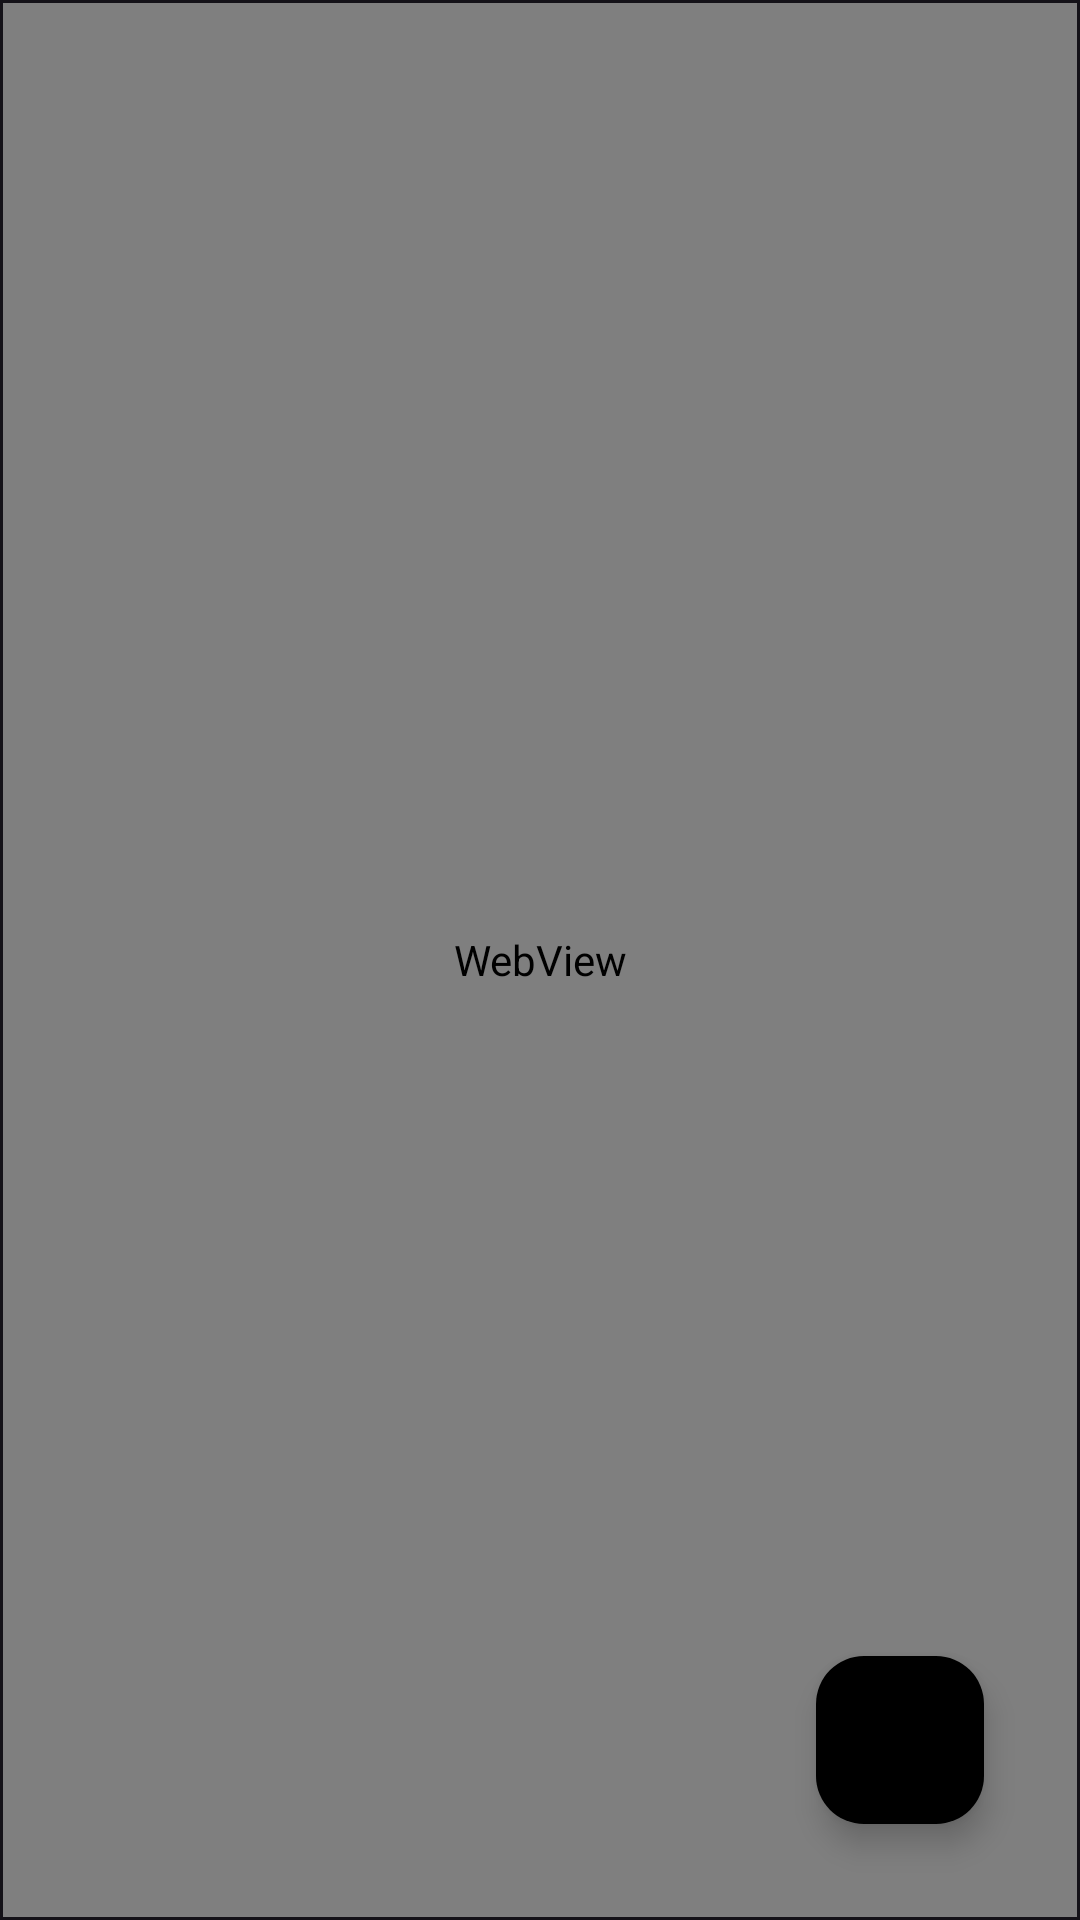

Reconstruct the res/layout file that produces this screen, plus the resources it refers to.
<!-- AndroidManifest.xml: application theme Theme.NewsApp -->
<!-- res/layout/fragment_article.xml -->
<?xml version="1.0" encoding="utf-8"?>
<androidx.constraintlayout.widget.ConstraintLayout xmlns:android="http://schemas.android.com/apk/res/android"
    xmlns:app="http://schemas.android.com/apk/res-auto"
    android:layout_width="match_parent"
    android:layout_height="match_parent">

    <WebView
        android:id="@+id/webView"
        android:layout_width="0dp"
        android:layout_height="0dp"
        android:layout_marginStart="1dp"
        android:layout_marginTop="1dp"
        android:layout_marginEnd="1dp"
        android:layout_marginBottom="1dp"
        app:layout_constraintBottom_toBottomOf="parent"
        app:layout_constraintEnd_toEndOf="parent"
        app:layout_constraintStart_toStartOf="parent"
        app:layout_constraintTop_toTopOf="parent" />

    <com.google.android.material.floatingactionbutton.FloatingActionButton
        android:id="@+id/saveButton"
        android:layout_width="wrap_content"
        android:layout_height="wrap_content"
        android:backgroundTint="@color/black"
        android:src="@drawable/saved_news_icon"
        app:fabSize="normal"
        android:layout_marginBottom="32dp"
        android:layout_marginEnd="32dp"
        app:layout_constraintBottom_toBottomOf="parent"
        app:layout_constraintEnd_toEndOf="parent"
        android:contentDescription="@string/save_news" />
</androidx.constraintlayout.widget.ConstraintLayout>
<!-- resources referenced by this layout -->
<resources>
  <color name="black">#FF000000</color>
  <string name="save_news">save_news</string>
  <style name="Theme.NewsApp" parent="Base.Theme.NewsApp" />
  <style name="Base.Theme.NewsApp" parent="Theme.Material3.Dark.NoActionBar">
          <item name="colorPrimary">@color/black</item>
          <item name="colorPrimaryDark">@color/black</item>
      </style>
</resources>
